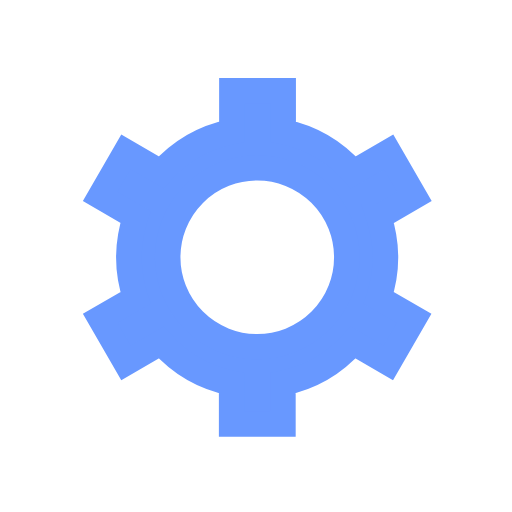
t = 0.00 s
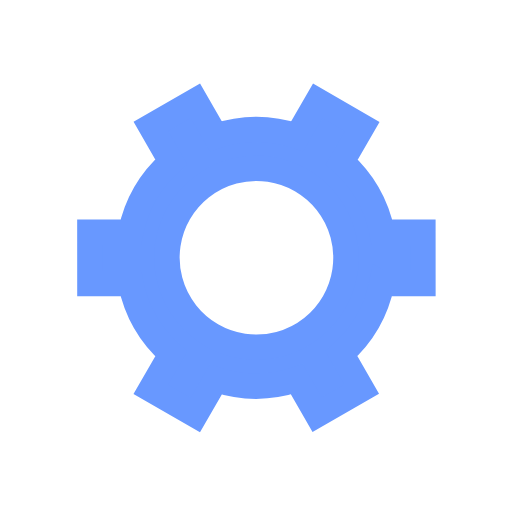
t = 0.63 s
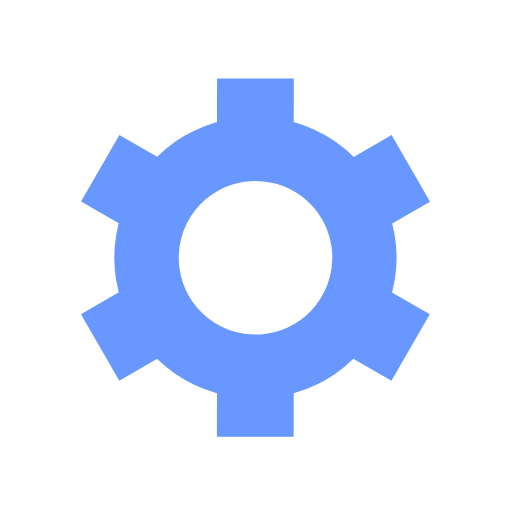
t = 1.25 s
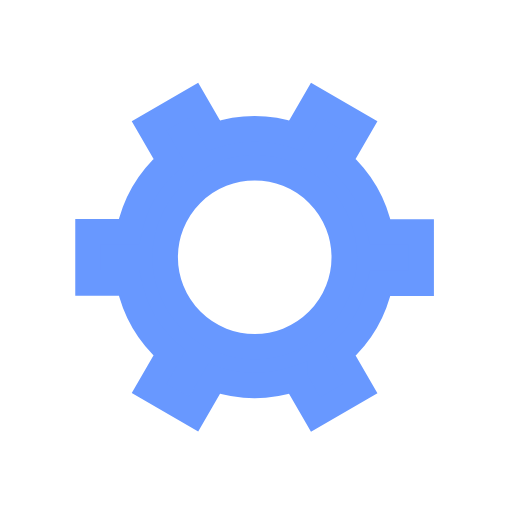
t = 1.88 s

The animated SVG that drew these frames (rendered in a browser with its animation timeline set to each time). Animation: 1 SMIL element (animateTransform=1); one cycle of 2.50 s, repeats indefinitely.

<svg xmlns="http://www.w3.org/2000/svg" viewBox="0 0 200 200"><path fill="#6898FF" stroke="#6898FF" stroke-width="10" transform-origin="center" d="m148 84.7 13.8-8-10-17.3-13.8 8a50 50 0 0 0-27.4-15.9v-16h-20v16A50 50 0 0 0 63 67.4l-13.8-8-10 17.3 13.8 8a50 50 0 0 0 0 31.7l-13.8 8 10 17.3 13.8-8a50 50 0 0 0 27.5 15.9v16h20v-16a50 50 0 0 0 27.4-15.9l13.8 8 10-17.3-13.8-8a50 50 0 0 0 0-31.7Zm-47.5 50.8a35 35 0 1 1 0-70 35 35 0 0 1 0 70Z"><animateTransform type="rotate" attributeName="transform" calcMode="spline" dur="2.5" values="0;120" keyTimes="0;1" keySplines="0 0 1 1" repeatCount="indefinite"></animateTransform></path></svg>
